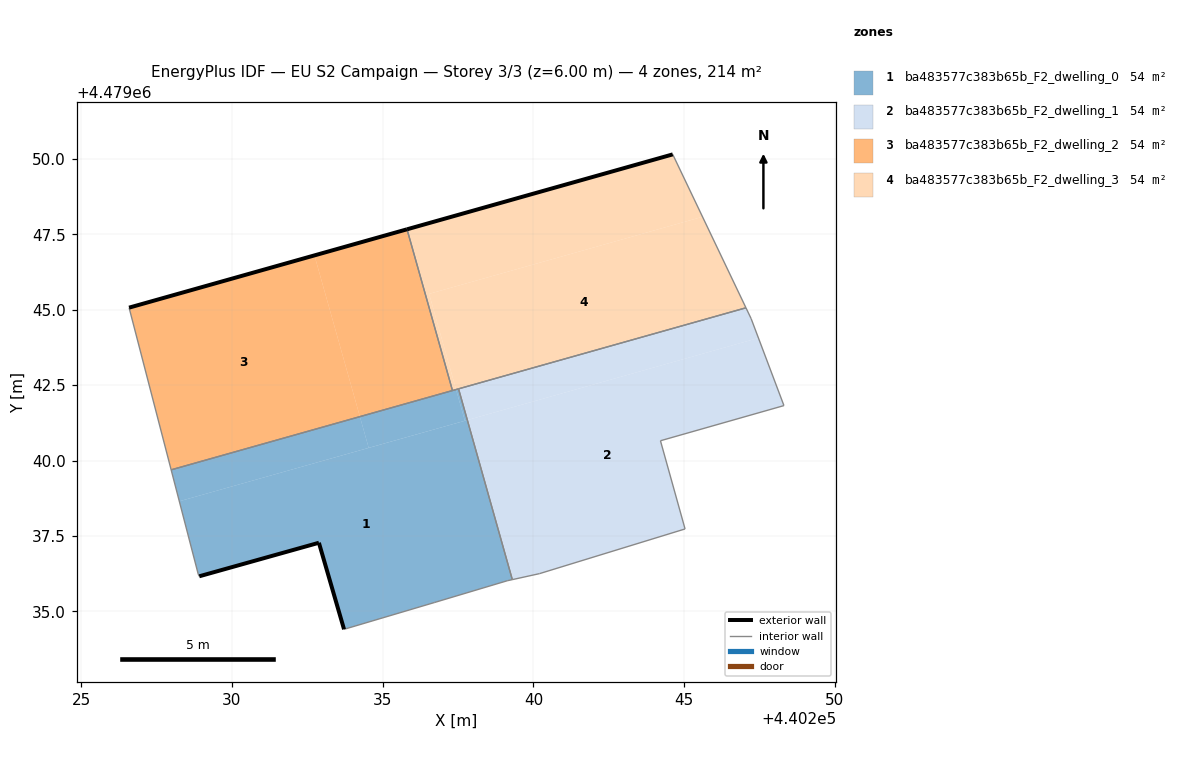
=== STOREY PLAN SPEC (per zone: floor XY polygon, exterior-wall plan segments, windows/doors) ===
zone 1: ba483577c383b65b_F2_dwelling_0  (53.5 m²)
  floor: (440239.13, 4479036.01) (440239.29, 4479036.05) (440237.80, 4479041.34) (440228.25, 4479038.65) (440228.88, 4479036.23) (440228.91, 4479036.16) (440232.88, 4479037.27) (440233.72, 4479034.40) (440236.71, 4479035.29)
  floor: (440237.72, 4479041.32) (440237.43, 4479042.35) (440234.24, 4479041.46) (440234.53, 4479040.42)
  floor: (440234.53, 4479040.42) (440234.24, 4479041.46) (440227.98, 4479039.69) (440228.25, 4479038.65)
  floor: (440237.81, 4479041.34) (440237.52, 4479042.38) (440237.43, 4479042.35) (440237.72, 4479041.32)
  exterior wall: (440233.72, 4479034.40) – (440232.88, 4479037.27)  [3.0 m]
  exterior wall: (440232.88, 4479037.27) – (440228.91, 4479036.16)  [4.1 m]
  interior walls: 8
zone 2: ba483577c383b65b_F2_dwelling_1  (53.6 m²)
  floor: (440245.03, 4479037.73) (440244.21, 4479040.66) (440248.31, 4479041.82) (440248.22, 4479042.06) (440247.46, 4479044.06) (440237.81, 4479041.34) (440239.30, 4479036.05) (440240.20, 4479036.25)
  floor: (440247.46, 4479044.06) (440247.22, 4479044.71) (440247.05, 4479045.07) (440237.52, 4479042.38) (440237.81, 4479041.34)
  interior walls: 8
zone 3: ba483577c383b65b_F2_dwelling_2  (53.6 m²)
  floor: (440234.24, 4479041.46) (440232.74, 4479046.80) (440226.59, 4479045.07) (440227.98, 4479039.69)
  floor: (440237.31, 4479042.32) (440235.81, 4479047.67) (440232.74, 4479046.80) (440234.24, 4479041.46)
  exterior wall: (440226.59, 4479045.07) – (440235.81, 4479047.67)  [9.6 m]
  interior walls: 3
zone 4: ba483577c383b65b_F2_dwelling_3  (53.6 m²)
  floor: (440245.61, 4479048.08) (440244.62, 4479050.16) (440235.81, 4479047.67) (440237.31, 4479042.32) (440237.43, 4479042.35) (440236.54, 4479045.53)
  floor: (440247.05, 4479045.07) (440245.61, 4479048.08) (440236.54, 4479045.53) (440237.43, 4479042.35) (440237.31, 4479042.32)
  exterior wall: (440235.81, 4479047.67) – (440244.62, 4479050.16)  [9.2 m]
  interior walls: 4

=== DERIVED (storey summary) ===
Building: EU S2 Campaign
Storey: 3 of 3  (floor level z = 6.00 m)
Storey gross floor area: 214.2 m²
Zones on this storey: 4
  - ba483577c383b65b_F2_dwelling_0: floor 53.5 m²; exterior wall 7.1 m (21.3 m²); WWR 0.0%
  - ba483577c383b65b_F2_dwelling_1: floor 53.6 m²
  - ba483577c383b65b_F2_dwelling_2: floor 53.6 m²; exterior wall 9.6 m (28.7 m²); WWR 0.0%
  - ba483577c383b65b_F2_dwelling_3: floor 53.6 m²; exterior wall 9.2 m (27.5 m²); WWR 0.0%
Zone adjacency (shared interzone walls):
  - ba483577c383b65b_F2_dwelling_0 ↔ ba483577c383b65b_F2_dwelling_1
  - ba483577c383b65b_F2_dwelling_0 ↔ ba483577c383b65b_F2_dwelling_2
  - ba483577c383b65b_F2_dwelling_0 ↔ ba483577c383b65b_F2_dwelling_3
  - ba483577c383b65b_F2_dwelling_2 ↔ ba483577c383b65b_F2_dwelling_3